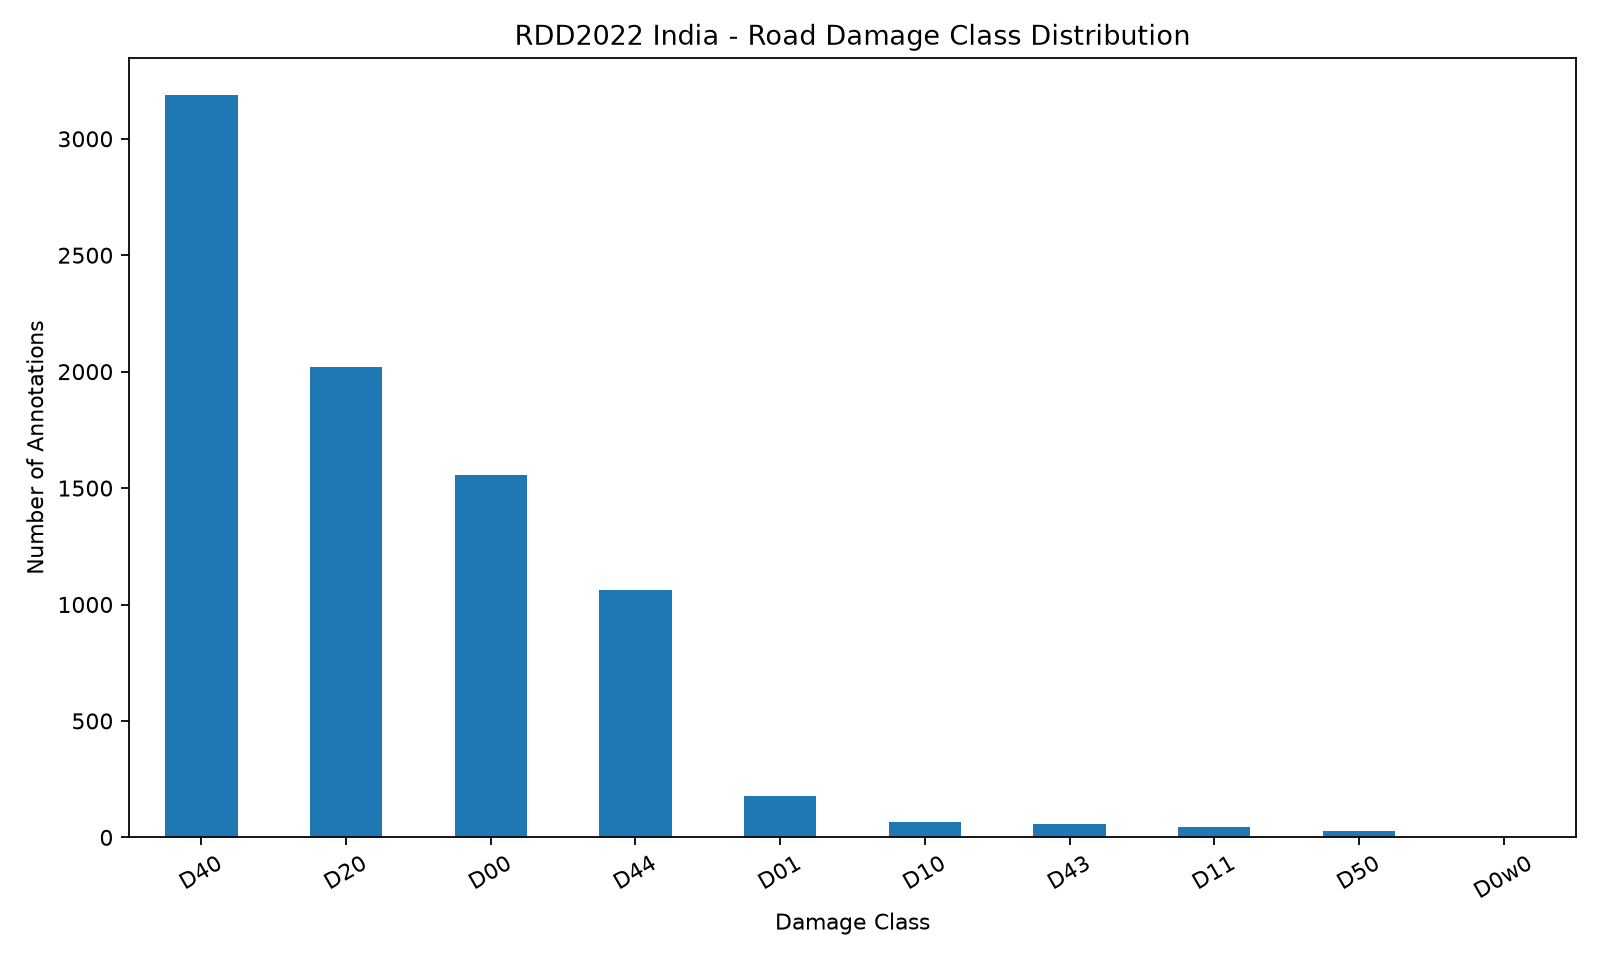

Source data for this figure (header and first rows):
damage_class, count, percentage
D40, 3187, 38.85
D20, 2021, 24.64
D00, 1555, 18.96
D44, 1062, 12.95
D01, 179, 2.18
D10, 68, 0.83
D43, 57, 0.69
D11, 45, 0.55
D50, 28, 0.34
D0w0, 1, 0.01
